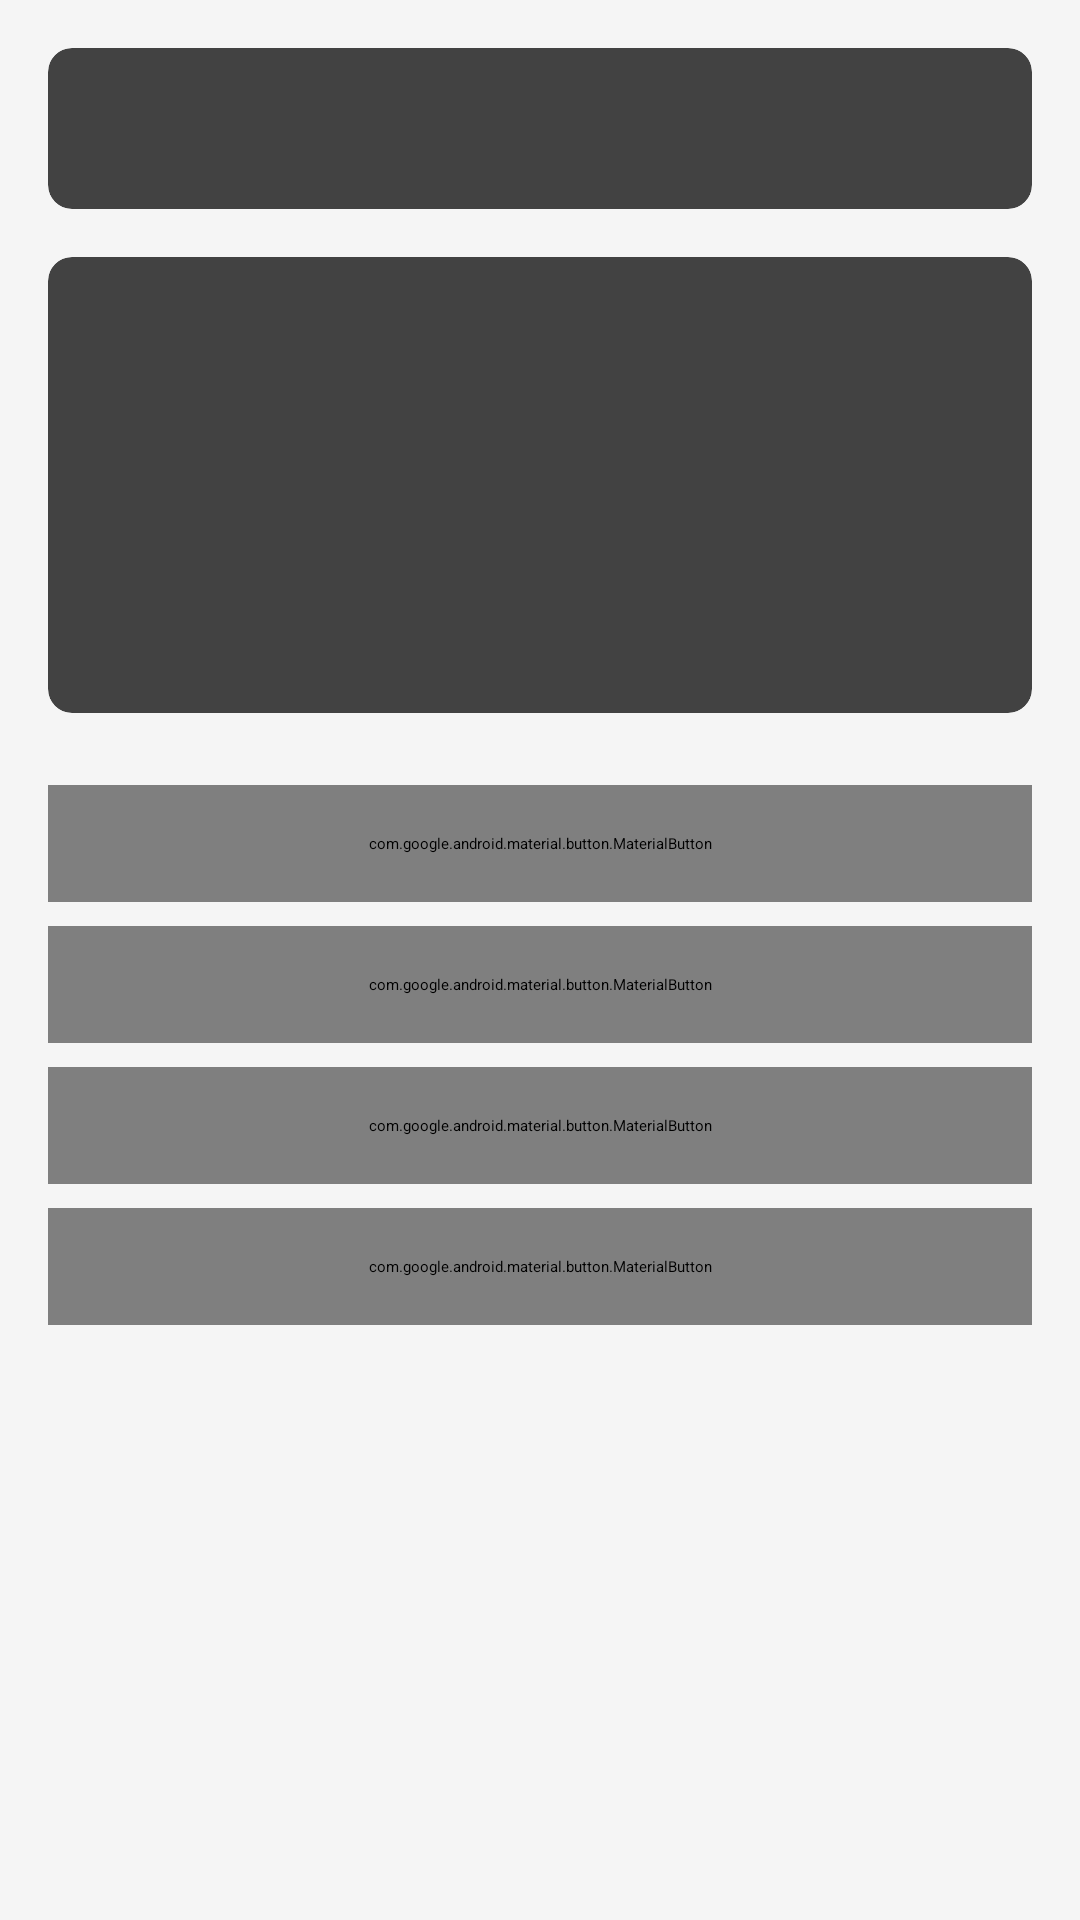

Write the Android layout XML for this screen, with the resource values it uses.
<!-- AndroidManifest.xml: application theme Theme.QuizApp -->
<!-- res/layout/activity_quiz_page.xml -->
<?xml version="1.0" encoding="utf-8"?>

<androidx.constraintlayout.widget.ConstraintLayout xmlns:android="http://schemas.android.com/apk/res/android"
    xmlns:app="http://schemas.android.com/apk/res-auto"
    android:layout_width="match_parent"
    android:layout_height="match_parent"
    android:padding="16dp"
    android:background="@color/background_color">

    
    <androidx.cardview.widget.CardView
        android:id="@+id/headerCard"
        android:layout_width="match_parent"
        android:layout_height="wrap_content"
        android:layout_marginBottom="16dp"
        app:cardCornerRadius="8dp"
        app:cardElevation="4dp"
        app:layout_constraintTop_toTopOf="parent">

        <LinearLayout
            android:layout_width="match_parent"
            android:layout_height="wrap_content"
            android:orientation="horizontal"
            android:padding="16dp">

            <TextView
                android:id="@+id/questionNumberTextView"
                android:layout_width="0dp"
                android:layout_height="wrap_content"
                android:layout_weight="1"
                android:textSize="16sp"
                android:textStyle="bold" />

            <TextView
                android:id="@+id/scoreTextView"
                android:layout_width="wrap_content"
                android:layout_height="wrap_content"
                android:textSize="16sp"
                android:textStyle="bold"
                android:textColor="@color/score_color" />
        </LinearLayout>
    </androidx.cardview.widget.CardView>

    
    
    <androidx.cardview.widget.CardView
        android:id="@+id/questionCard"
        android:layout_width="match_parent"
        android:layout_height="wrap_content"
        android:layout_marginTop="16dp"
        app:cardCornerRadius="8dp"
        app:cardElevation="4dp"
        app:layout_constraintTop_toBottomOf="@id/headerCard">

        <androidx.constraintlayout.widget.ConstraintLayout
            android:layout_width="match_parent"
            android:layout_height="wrap_content"
            android:padding="16dp">

            
            <TextView
                android:id="@+id/questionTextView"
                android:layout_width="0dp"
                android:layout_height="wrap_content"
                android:padding="24dp"
                android:textSize="18sp"
                android:textAlignment="center"
                android:minHeight="120dp"
                android:gravity="center"
                app:layout_constraintTop_toTopOf="parent"
                app:layout_constraintStart_toStartOf="parent"
                app:layout_constraintEnd_toEndOf="parent" />

            
            <TextView
                android:id="@+id/difficultyTextView"
                android:layout_width="wrap_content"
                android:layout_height="wrap_content"
                android:textSize="16sp"
                android:textStyle="bold"
                app:layout_constraintBottom_toBottomOf="parent"
                app:layout_constraintStart_toStartOf="parent" />

        </androidx.constraintlayout.widget.ConstraintLayout>
    </androidx.cardview.widget.CardView>


    
    <LinearLayout
        android:layout_width="match_parent"
        android:layout_height="wrap_content"
        android:orientation="vertical"
        android:layout_marginTop="24dp"
        app:layout_constraintTop_toBottomOf="@id/questionCard">

        <com.google.android.material.button.MaterialButton
            android:id="@+id/option1Button"
            android:layout_width="match_parent"
            android:layout_height="wrap_content"
            android:layout_marginBottom="8dp"
            android:padding="16dp"
            android:textSize="16sp"
            app:cornerRadius="8dp" />

        <com.google.android.material.button.MaterialButton
            android:id="@+id/option2Button"
            android:layout_width="match_parent"
            android:layout_height="wrap_content"
            android:layout_marginBottom="8dp"
            android:padding="16dp"
            android:textSize="16sp"
            app:cornerRadius="8dp" />

        <com.google.android.material.button.MaterialButton
            android:id="@+id/option3Button"
            android:layout_width="match_parent"
            android:layout_height="wrap_content"
            android:layout_marginBottom="8dp"
            android:padding="16dp"
            android:textSize="16sp"
            app:cornerRadius="8dp" />

        <com.google.android.material.button.MaterialButton
            android:id="@+id/option4Button"
            android:layout_width="match_parent"
            android:layout_height="wrap_content"
            android:padding="16dp"
            android:textSize="16sp"
            app:cornerRadius="8dp" />
    </LinearLayout>

</androidx.constraintlayout.widget.ConstraintLayout>
<!-- resources referenced by this layout -->
<resources>
  <color name="background_color">#F5F5F5</color>
  <color name="score_color">#4CAF50</color>
</resources>
